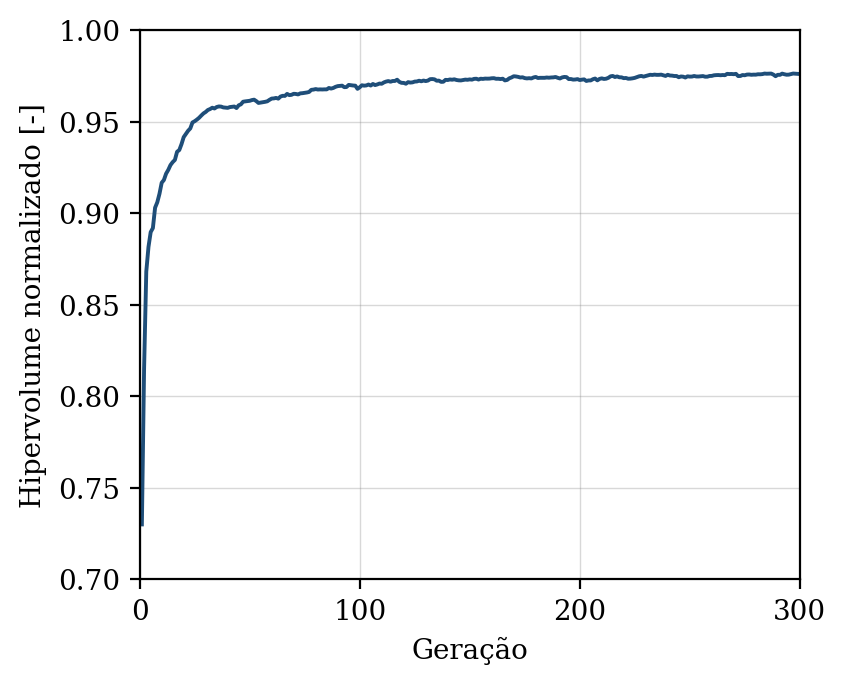

The data file committed next to this chart (first rows):
geracao, hipervolume, n_solucoes, n_avaliacoes
1, 0.73, 7, 50
2, 0.815, 10, 100
3, 0.8681, 13, 150
4, 0.8816, 17, 200
5, 0.8896, 24, 250
6, 0.8918, 32, 300
7, 0.903, 39, 350
8, 0.9059, 44, 400
9, 0.9106, 50, 450
10, 0.9166, 50, 500
11, 0.9181, 50, 550
12, 0.9215, 50, 600
13, 0.9236, 50, 650
14, 0.9263, 50, 700
15, 0.9279, 50, 750
16, 0.9291, 50, 800
17, 0.9335, 50, 850
18, 0.9344, 50, 900
19, 0.9376, 49, 950
20, 0.9415, 50, 1000
21, 0.9433, 50, 1050
22, 0.945, 50, 1100
23, 0.9463, 50, 1150
24, 0.9495, 50, 1200
25, 0.9502, 50, 1250
26, 0.9511, 50, 1300
27, 0.9521, 50, 1350
28, 0.9533, 50, 1400
29, 0.9545, 50, 1450
30, 0.9553, 50, 1500
31, 0.9563, 50, 1550
32, 0.9568, 50, 1600
33, 0.9576, 50, 1650
34, 0.9571, 50, 1700
35, 0.9579, 50, 1750
36, 0.9583, 50, 1800
37, 0.9582, 50, 1850
38, 0.9577, 50, 1900
39, 0.9576, 50, 1950
40, 0.9575, 50, 2000
41, 0.9579, 50, 2050
42, 0.9581, 50, 2100
43, 0.9582, 50, 2150
44, 0.9574, 50, 2200
45, 0.9589, 50, 2250
46, 0.9594, 50, 2300
47, 0.9608, 50, 2350
48, 0.961, 50, 2400
49, 0.9612, 50, 2450
50, 0.9613, 50, 2500
51, 0.9617, 50, 2550
52, 0.962, 50, 2600
53, 0.9612, 50, 2650
54, 0.9602, 50, 2700
55, 0.9604, 50, 2750
56, 0.9605, 50, 2800
57, 0.9608, 50, 2850
58, 0.9611, 50, 2900
59, 0.9619, 50, 2950
60, 0.9626, 50, 3000
... 240 more rows
